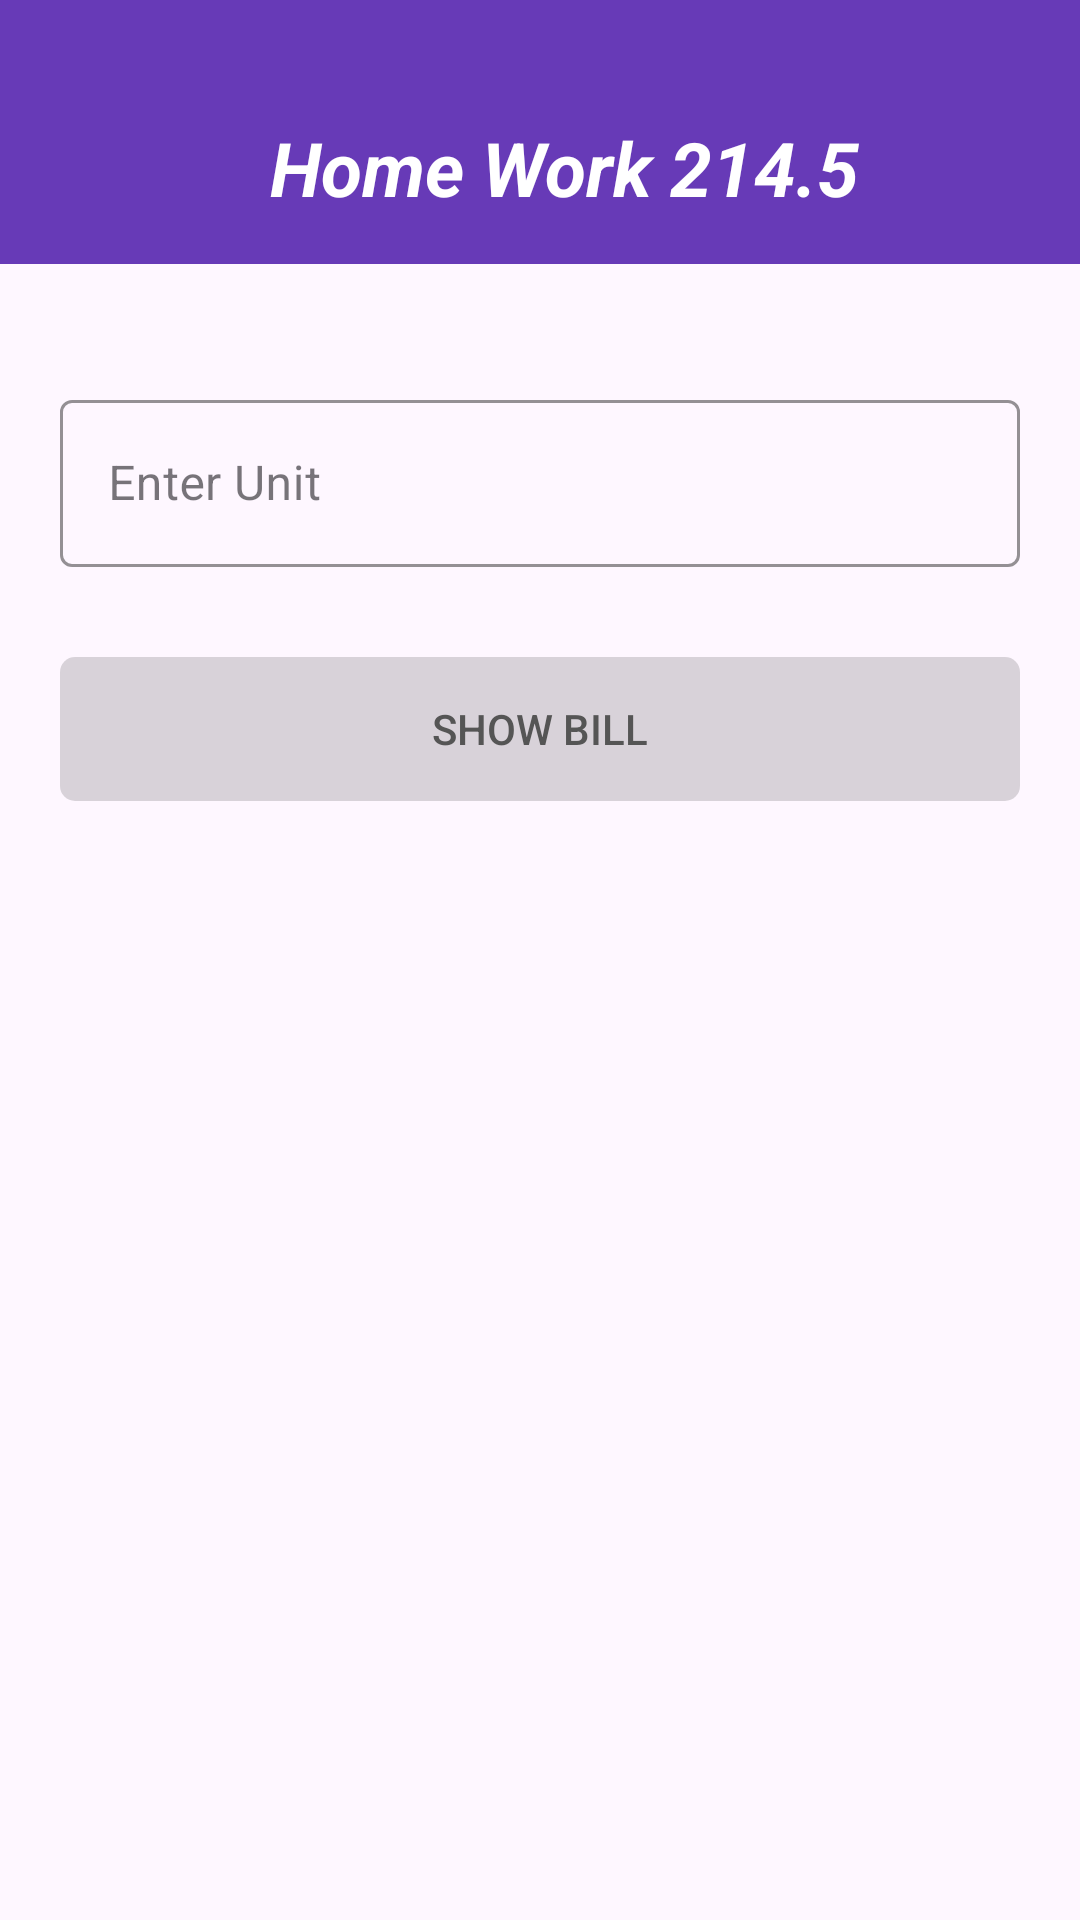

Android layout source for this screen:
<!-- AndroidManifest.xml: application theme Theme.HomeWork2471 -->
<!-- res/layout/home_work_214_5.xml -->
<?xml version="1.0" encoding="utf-8"?>
<LinearLayout xmlns:android="http://schemas.android.com/apk/res/android"
    xmlns:app="http://schemas.android.com/apk/res-auto"
    xmlns:tools="http://schemas.android.com/tools"
    android:layout_width="match_parent"
    android:layout_height="match_parent"
    android:orientation="vertical"
    tools:context=".HomeWork214_5">

    <LinearLayout
        android:layout_width="match_parent"
        android:layout_height="wrap_content"
        android:orientation="vertical"
        android:background="#673AB7"
        android:layout_marginBottom="20dp"
        >
        <androidx.appcompat.widget.Toolbar
            android:layout_width="match_parent"
            android:layout_height="?attr/actionBarSize"
            android:layout_marginTop="24dp"
            >
            <TextView
                android:layout_width="match_parent"
                android:layout_height="wrap_content"
                android:textStyle="bold|italic"
                android:textSize="25sp"
                android:text="Home Work 214.5"
                android:gravity="center"
                android:textColor="@color/white"
                />

        </androidx.appcompat.widget.Toolbar>

    </LinearLayout>

    <LinearLayout
        android:layout_width="match_parent"
        android:layout_height="match_parent"
        android:orientation="vertical"
        >

        <com.google.android.material.textfield.TextInputLayout
            style="@style/Widget.MaterialComponents.TextInputLayout.OutlinedBox"
            android:theme="@style/HomeWork214.1.TextInputEditText.Outlined"
            android:layout_width="match_parent"
            android:layout_height="wrap_content"
            android:layout_margin="20dp"
            android:hint="Enter Unit"
            app:boxStrokeColor="#673AB7"
            app:hintTextColor="#673AB7"
            app:endIconTint="#673AB7"
            app:endIconMode="clear_text"
            >

            <com.google.android.material.textfield.TextInputEditText
                android:id="@+id/editText"
                android:layout_width="match_parent"
                android:layout_height="wrap_content"
                android:maxLength="9"
                android:inputType="number"
                />
        </com.google.android.material.textfield.TextInputLayout>

        <androidx.appcompat.widget.AppCompatButton
            android:id="@+id/button"
            android:layout_width="match_parent"
            android:layout_height="wrap_content"
            android:text="Show Bill"
            android:layout_marginLeft="20dp"
            android:layout_marginRight="20dp"
            android:layout_marginTop="10dp"
            android:layout_marginBottom="10dp"
            android:textColor="@drawable/btc"
            android:background="@drawable/custom_button_214_1"
            android:enabled="false"
            />

        <TextView
            android:visibility="gone"
            android:id="@+id/textView"
            android:layout_width="match_parent"
            android:layout_height="150dp"
            android:layout_margin="20dp"
            android:background="@drawable/custom_button_214_1"
            android:layout_gravity="center"
            android:gravity="center"
            android:text="@string/app_name"
            android:textColor="@color/white"
            android:textSize="25sp"
            android:textStyle="italic"
            android:padding="15dp"
            />


    </LinearLayout>

</LinearLayout>
<!-- resources referenced by this layout -->
<resources>
  <!-- drawable btc (drawable) -->
  <?xml version="1.0" encoding="utf-8"?>
  <selector xmlns:android="http://schemas.android.com/apk/res/android">
  
      <item android:state_enabled="true" android:color="@color/white"/>
      <item android:state_enabled="false" android:color="#555555"/>
  </selector>
  <!-- drawable custom_button_214_1 (drawable) -->
  <?xml version="1.0" encoding="utf-8"?>
  <ripple xmlns:android="http://schemas.android.com/apk/res/android"
      android:color="@color/black">
  
      <item>
          <selector>
              <item android:state_enabled="true">
                  <shape android:shape="rectangle">
                      <solid android:color="#673AB7"/>
                      <corners android:radius="5dp"/>
                  </shape>
              </item>
  
              <item android:state_enabled="false">
                  <shape android:shape="rectangle">
                      <solid android:color="#26000000"/>
                      <corners android:radius="5dp"/>
                  </shape>
              </item>
          </selector>
      </item>
  
  </ripple>
  <string name="app_name">Home Work 247.1</string>
  <style name="HomeWork214.1.TextInputEditText.Outlined" parent="">
          <item name="colorControlActivated">#673AB7</item>
      </style>
  <style name="Theme.HomeWork2471" parent="Base.Theme.HomeWork2471" />
  <style name="Base.Theme.HomeWork2471" parent="Theme.Material3.DayNight.NoActionBar">
          
          
      </style>
  <!-- not gathered from this repository: default colours our renderer supplied (Android Studio template values) -->
  <color name="black">#FF000000</color>
  <color name="white">#FFFFFFFF</color>
</resources>
